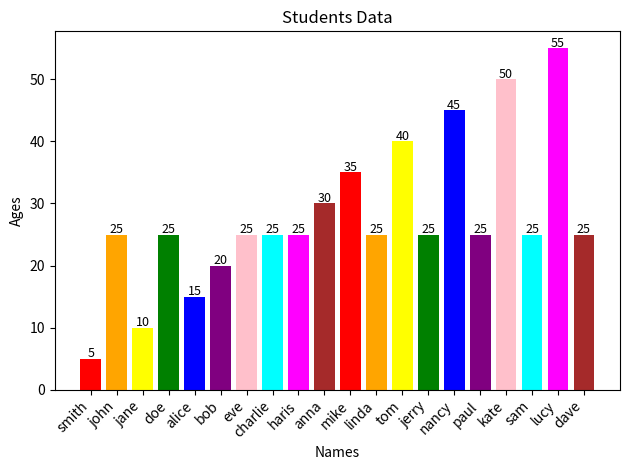

This figure's Python source:
import matplotlib.pyplot as plt

print("Hi! I am your Data Helper Bot.")
print("Students Data")

# Step 1: Students Data (Name and Age only)
data = [
    {"Name": "smith", "Age": 5},
    {"Name": "john", "Age": None},
    {"Name": "jane", "Age": 10},
    {"Name": "doe", "Age": None},
    {"Name": "alice", "Age": 15},
    {"Name": "bob", "Age": 20},
    {"Name": "eve", "Age": None},
    {"Name": "charlie", "Age": 25},
    {"Name": "haris", "Age": None},
    {"Name": "anna", "Age": 30},
    {"Name": "mike", "Age": 35},
    {"Name": "linda", "Age": None},
    {"Name": "tom", "Age": 40},
    {"Name": "jerry", "Age": None},
    {"Name": "nancy", "Age": 45},
    {"Name": "paul", "Age": None},
    {"Name": "kate", "Age": 50},
    {"Name": "sam", "Age": None},
    {"Name": "lucy", "Age": 55},
    {"Name": "dave", "Age": None},
]

print("\nOriginal Data:")
for row in data:
    print(row)

# Step 2: Fill missing ages
print("\nFiltering missing ages with 25...")
for row in data:
    if row["Age"] is None:
        row["Age"] = 25

# Step 3: Show processed data
print("\nProcessed Data:")
for row in data:
    print(row)

# Step 4: Plot ages
names = [row["Name"] for row in data]
ages = [row["Age"] for row in data]

# 🎨 Multi-color bars
colors = ['red', 'orange', 'yellow', 'green', 'blue', 'purple', 'pink', 'cyan', 'magenta', 'brown']

plt.bar(names, ages, color=colors)
plt.title("Students Data")
plt.xlabel("Names")
plt.ylabel("Ages")
plt.xticks(rotation=45, ha='right')

# ✅ Add age values on top of each bar
for i, age in enumerate(ages):
    plt.text(i, age + 0.3, str(age), ha='center', fontsize=9, color='black')

plt.tight_layout()
plt.show()

print("\nGreat! You can see the ages of students in the plot!")
